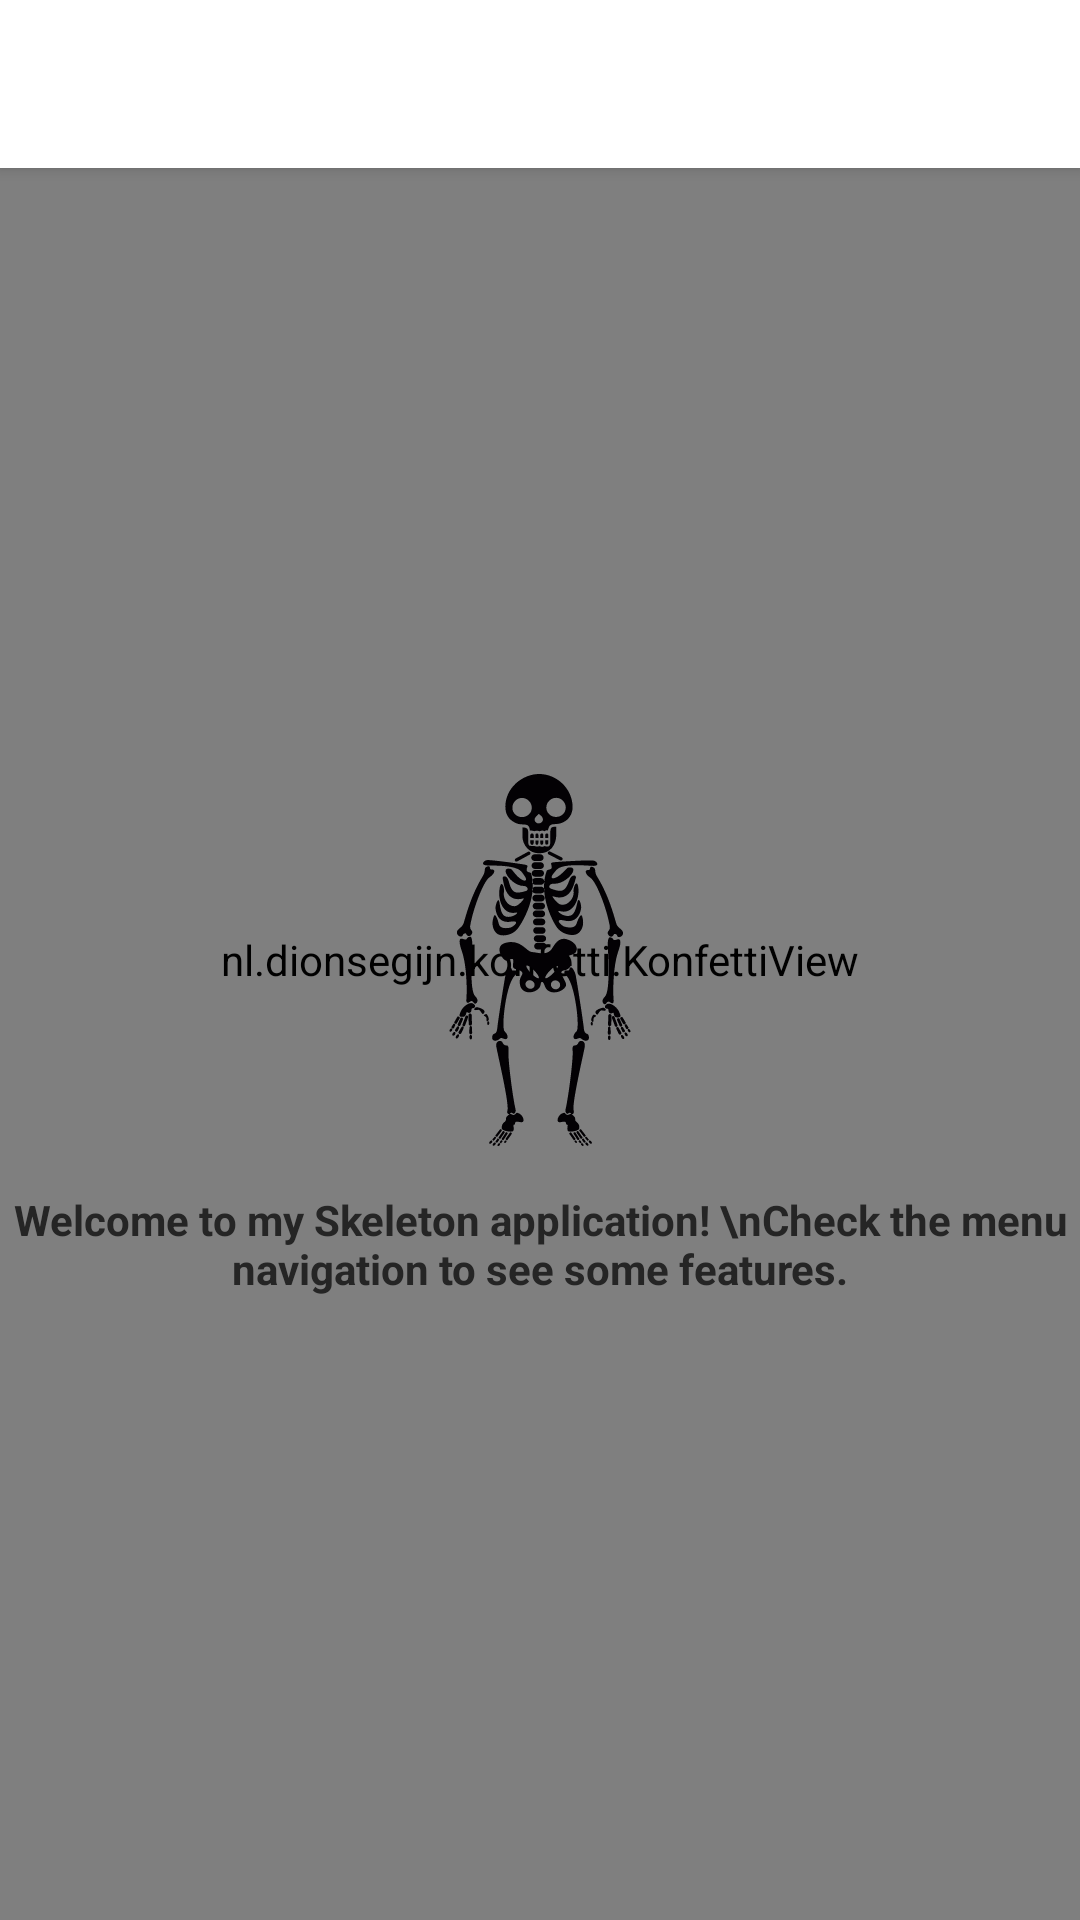

Android layout source for this screen:
<!-- AndroidManifest.xml: application theme AppTheme -->
<!-- res/layout/activity_main.xml -->
<?xml version="1.0" encoding="utf-8"?>
<android.support.v4.widget.DrawerLayout xmlns:android="http://schemas.android.com/apk/res/android"
    xmlns:app="http://schemas.android.com/apk/res-auto"
    xmlns:tools="http://schemas.android.com/tools"
    android:id="@+id/drawer_layout"
    android:layout_width="match_parent"
    android:layout_height="match_parent"
    android:fitsSystemWindows="true"
    tools:openDrawer="start"
    android:background="#000"
    >

    <include
        layout="@layout/content_main"
        android:layout_width="match_parent"
        android:layout_height="match_parent" />

    <android.support.design.widget.NavigationView
        android:id="@+id/nav_view"
        android:layout_width="wrap_content"
        android:layout_height="match_parent"
        android:layout_gravity="start"
        android:background="#000"
        android:fitsSystemWindows="true"
        app:menu="@menu/activity_main_drawer"
        app:headerLayout="@layout/nav_header_main"
        app:itemBackground="@drawable/selector_menu"
        app:itemTextColor="#fff"
        app:itemIconTint="#fff"
        app:elevation="0dp"

        />

</android.support.v4.widget.DrawerLayout>
<!-- res/layout/content_main.xml (included above) -->
<?xml version="1.0" encoding="utf-8"?>
<LinearLayout xmlns:android="http://schemas.android.com/apk/res/android"
    xmlns:app="http://schemas.android.com/apk/res-auto"
    android:orientation="vertical" android:layout_width="match_parent"
    android:layout_height="match_parent"
    android:background="#fff"
    android:id="@+id/contentView">

    <RelativeLayout
        android:layout_width="match_parent"
        android:layout_height="match_parent">

    <nl.dionsegijn.konfetti.KonfettiView
        android:id="@+id/viewKonfetti"
        android:layout_width="match_parent"
        android:layout_height="match_parent" />

        <android.support.v7.widget.Toolbar
            android:id="@+id/toolbar"
            android:layout_width="match_parent"
            android:layout_height="?attr/actionBarSize"
            android:background="#ffffff"
            style="@style/AppTheme.Toolbar"
            android:elevation="3dp"
            app:titleTextColor="@android:color/white"
            app:popupTheme="@style/AppTheme.PopupOverlay" />

        <RelativeLayout
            android:layout_width="match_parent"
            android:layout_height="match_parent">

            <ImageView
                android:layout_width="wrap_content"
                android:layout_height="wrap_content"
                android:src="@drawable/ic_smiling_skeleton"
                android:id="@+id/imageView2"
                android:layout_centerVertical="true"
                android:layout_centerHorizontal="true" />

            <TextView
                android:layout_width="wrap_content"
                android:layout_height="wrap_content"
                android:text="Welcome to my Skeleton application! \nCheck the menu navigation to see some features."
                android:layout_below="@+id/imageView2"
                android:layout_marginTop="15dp"
                android:gravity="center"
                android:textStyle="bold"
                android:textColor="#252525"
                android:layout_centerHorizontal="true" />

        </RelativeLayout>

    </RelativeLayout>

</LinearLayout>
<!-- res/layout/nav_header_main.xml (included above) -->
<?xml version="1.0" encoding="utf-8"?>
<RelativeLayout
    xmlns:android="http://schemas.android.com/apk/res/android"
    xmlns:app="http://schemas.android.com/apk/res-auto"
    android:layout_width="match_parent"
    android:layout_height="wrap_content"
    android:background="#000"
   android:orientation="vertical">



    <LinearLayout
        android:id="@+id/logar"
        android:layout_marginTop="60dp"
        android:layout_marginBottom="0dp"
        android:layout_marginLeft="20dp"
        android:orientation="vertical"
        android:layout_marginRight="20dp"
        android:layout_width="match_parent"
        android:layout_height="wrap_content">


        <TextView
            android:id="@+id/nome"
            android:layout_width="wrap_content"
            android:layout_height="wrap_content"
            android:layout_weight="1"
            android:textColor="#fff"
            android:textStyle="bold"
            android:textSize="20dp"
            android:text="Android" />

        <TextView
            android:id="@+id/email"
            android:layout_width="match_parent"
            android:layout_height="wrap_content"
            android:layout_weight="1"
            android:textColor="#fff"
            android:textSize="14dp"
            android:paddingBottom="20dp"
            android:text="Veja algumas features" />
    </LinearLayout>



</RelativeLayout>
<!-- resources referenced by this layout -->
<resources>
  <!-- drawable ic_smiling_skeleton: vector/xml drawable (drawable, 21088 chars, omitted) -->
  <!-- drawable selector_menu (drawable) -->
  <?xml version="1.0" encoding="utf-8"?>
  <selector xmlns:android="http://schemas.android.com/apk/res/android">
      <item android:drawable="@color/drawer" android:state_pressed="true" />
      <item android:drawable="@color/drawer" android:state_checked="true" />
      <item android:drawable="@android:color/transparent" />
  </selector>
  <style name="AppTheme.PopupOverlay" parent="ThemeOverlay.AppCompat.Light" />
  <style name="AppTheme.Toolbar">
          <item name="colorPrimary">@color/myblack</item>
          <item name="colorPrimaryDark">@color/myblack</item>
          <item name="colorAccent">@color/myblack</item>
          <item name="actionMenuTextColor">@color/myblack</item>
      </style>
  <style name="AppTheme" parent="Theme.AppCompat.Light.NoActionBar">
          
          <item name="colorPrimary">@color/colorPrimary</item>
          <item name="colorPrimaryDark">@color/colorPrimaryDark</item>
          <item name="colorAccent">@color/colorAccent</item>
          <item name="android:textColorPrimary">@color/myblack</item>
          <item name="android:textColorSecondary">@color/myblack</item>
          <item name="colorControlActivated">#c6c6c6</item>
          <item name="android:windowBackground">@android:color/white</item>
  
      </style>
  <color name="drawer">#000</color>
  <color name="myblack">#000000</color>
  <color name="colorPrimary">#3e3e3e</color>
  <color name="colorPrimaryDark">#a8a8a8</color>
  <color name="colorAccent">#c2c2c2</color>
</resources>
